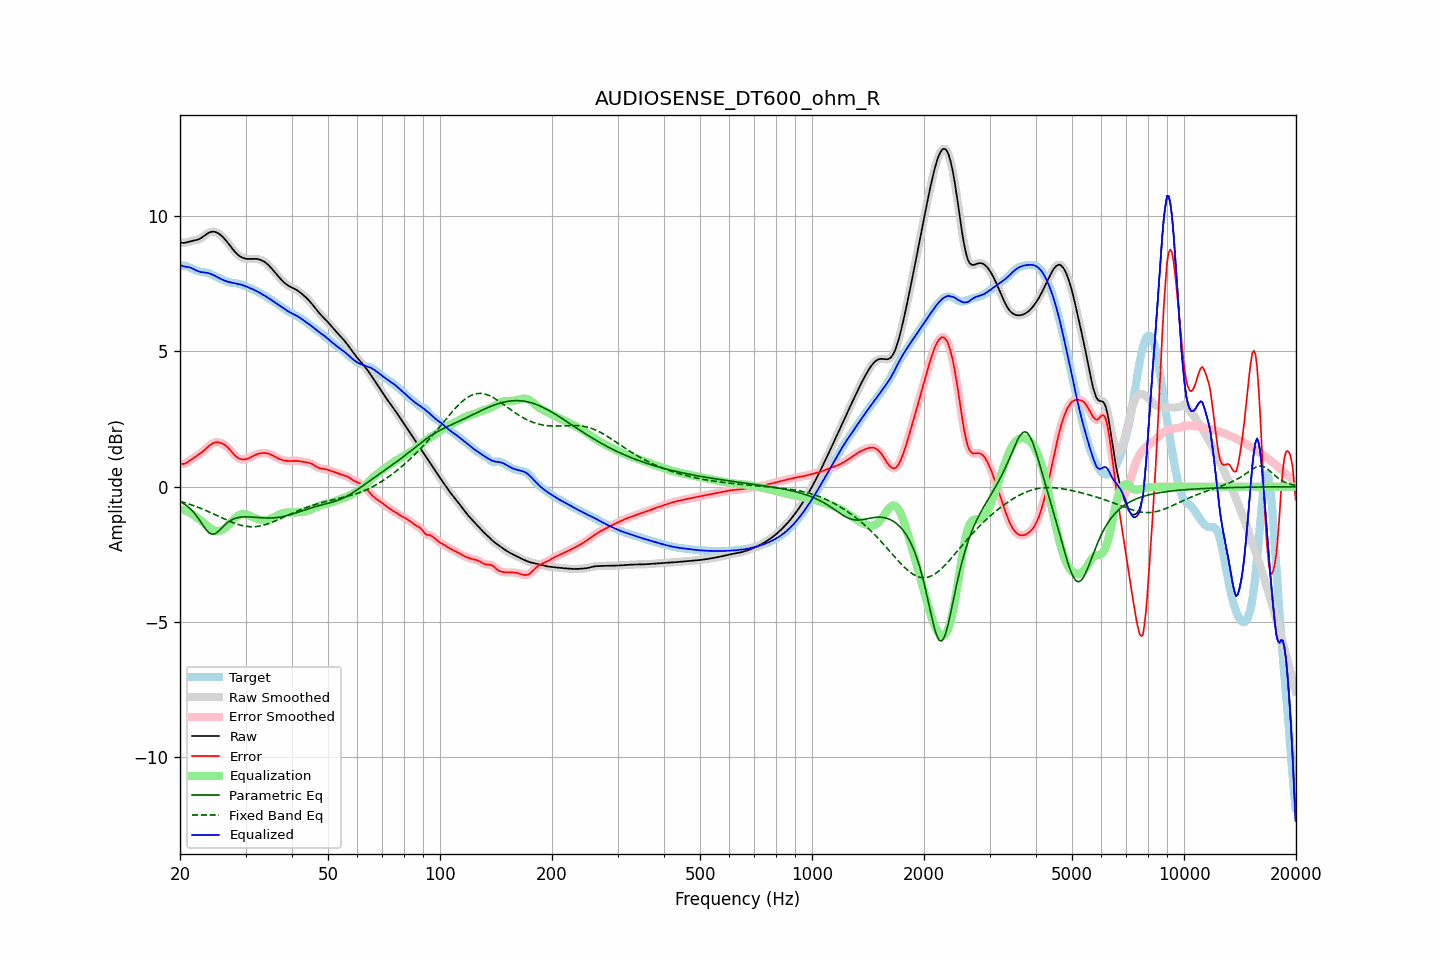

The data file committed next to this chart (first rows):
frequency, raw, error, smoothed, error_smoothed, equalization, parametric_eq, fixed_band_eq, equalized_raw, equalized_smoothed, target
20.00, 9.03, 0.87, 9.03, 0.86, -0.83, -0.55, -0.54, 8.20, 8.20, 8.16
20.20, 9.01, 0.85, 9.02, 0.85, -0.84, -0.58, -0.56, 8.17, 8.17, 8.17
20.40, 9.01, 0.84, 9.01, 0.84, -0.86, -0.61, -0.58, 8.15, 8.15, 8.17
20.61, 9.01, 0.85, 9.02, 0.85, -0.88, -0.66, -0.59, 8.13, 8.14, 8.16
20.81, 9.03, 0.88, 9.03, 0.88, -0.90, -0.70, -0.61, 8.13, 8.13, 8.15
21.02, 9.05, 0.92, 9.05, 0.92, -0.93, -0.75, -0.63, 8.12, 8.12, 8.13
21.23, 9.06, 0.96, 9.06, 0.96, -0.96, -0.80, -0.65, 8.10, 8.10, 8.10
21.44, 9.08, 1.00, 9.08, 1.00, -0.99, -0.85, -0.67, 8.09, 8.08, 8.07
21.66, 9.09, 1.04, 9.09, 1.04, -1.03, -0.91, -0.69, 8.05, 8.06, 8.05
21.87, 9.10, 1.08, 9.10, 1.08, -1.08, -0.99, -0.71, 8.02, 8.02, 8.02
22.09, 9.11, 1.12, 9.11, 1.12, -1.12, -1.06, -0.73, 7.99, 7.99, 7.99
22.31, 9.13, 1.16, 9.13, 1.16, -1.16, -1.14, -0.76, 7.97, 7.97, 7.97
22.54, 9.15, 1.20, 9.15, 1.20, -1.21, -1.22, -0.78, 7.95, 7.95, 7.95
22.76, 9.18, 1.24, 9.19, 1.24, -1.25, -1.31, -0.80, 7.93, 7.93, 7.94
22.99, 9.22, 1.29, 9.22, 1.29, -1.30, -1.40, -0.83, 7.92, 7.92, 7.93
23.22, 9.27, 1.34, 9.27, 1.34, -1.35, -1.49, -0.85, 7.92, 7.92, 7.92
23.45, 9.31, 1.40, 9.31, 1.40, -1.40, -1.57, -0.88, 7.91, 7.91, 7.92
23.69, 9.35, 1.45, 9.35, 1.45, -1.45, -1.64, -0.90, 7.90, 7.90, 7.90
23.92, 9.39, 1.50, 9.39, 1.50, -1.50, -1.70, -0.93, 7.89, 7.89, 7.88
24.16, 9.41, 1.55, 9.41, 1.55, -1.55, -1.73, -0.96, 7.87, 7.87, 7.86
24.40, 9.42, 1.59, 9.42, 1.59, -1.58, -1.76, -0.98, 7.84, 7.84, 7.83
24.65, 9.42, 1.62, 9.42, 1.62, -1.61, -1.75, -1.01, 7.81, 7.81, 7.81
24.89, 9.41, 1.64, 9.41, 1.64, -1.63, -1.73, -1.04, 7.78, 7.78, 7.78
25.14, 9.39, 1.64, 9.39, 1.64, -1.64, -1.69, -1.07, 7.75, 7.75, 7.75
25.39, 9.36, 1.64, 9.36, 1.64, -1.64, -1.64, -1.09, 7.72, 7.72, 7.72
25.65, 9.31, 1.62, 9.31, 1.62, -1.63, -1.58, -1.12, 7.69, 7.69, 7.69
25.91, 9.26, 1.60, 9.26, 1.60, -1.60, -1.52, -1.15, 7.66, 7.66, 7.66
26.16, 9.21, 1.57, 9.21, 1.57, -1.57, -1.47, -1.18, 7.64, 7.63, 7.63
26.43, 9.14, 1.53, 9.14, 1.53, -1.53, -1.41, -1.21, 7.61, 7.61, 7.61
26.69, 9.07, 1.49, 9.07, 1.49, -1.48, -1.36, -1.23, 7.59, 7.59, 7.58
26.96, 9.00, 1.43, 8.99, 1.43, -1.42, -1.31, -1.26, 7.57, 7.57, 7.56
27.23, 8.92, 1.37, 8.92, 1.37, -1.36, -1.27, -1.28, 7.56, 7.56, 7.55
27.50, 8.84, 1.30, 8.84, 1.30, -1.30, -1.23, -1.31, 7.54, 7.54, 7.54
27.77, 8.76, 1.23, 8.76, 1.23, -1.23, -1.20, -1.33, 7.53, 7.53, 7.53
28.05, 8.69, 1.16, 8.69, 1.17, -1.17, -1.18, -1.35, 7.52, 7.52, 7.53
28.33, 8.63, 1.11, 8.63, 1.11, -1.12, -1.16, -1.37, 7.51, 7.51, 7.52
28.62, 8.57, 1.06, 8.57, 1.07, -1.08, -1.14, -1.39, 7.49, 7.50, 7.51
28.90, 8.53, 1.03, 8.53, 1.03, -1.04, -1.13, -1.41, 7.48, 7.48, 7.49
29.19, 8.49, 1.02, 8.49, 1.02, -1.02, -1.12, -1.43, 7.47, 7.47, 7.47
29.48, 8.46, 1.01, 8.46, 1.01, -1.01, -1.12, -1.44, 7.45, 7.45, 7.45
29.78, 8.44, 1.01, 8.44, 1.01, -1.01, -1.11, -1.45, 7.43, 7.43, 7.43
30.08, 8.43, 1.02, 8.43, 1.02, -1.02, -1.11, -1.46, 7.40, 7.40, 7.41
30.38, 8.42, 1.04, 8.42, 1.04, -1.04, -1.11, -1.47, 7.38, 7.38, 7.38
30.68, 8.42, 1.06, 8.42, 1.06, -1.06, -1.12, -1.48, 7.35, 7.35, 7.36
30.99, 8.42, 1.09, 8.42, 1.09, -1.09, -1.12, -1.48, 7.33, 7.33, 7.33
31.30, 8.42, 1.12, 8.42, 1.12, -1.12, -1.12, -1.48, 7.30, 7.30, 7.30
31.61, 8.42, 1.15, 8.42, 1.15, -1.14, -1.13, -1.48, 7.28, 7.28, 7.27
31.93, 8.42, 1.18, 8.42, 1.18, -1.17, -1.13, -1.48, 7.25, 7.25, 7.24
32.24, 8.41, 1.20, 8.41, 1.20, -1.20, -1.14, -1.47, 7.22, 7.22, 7.21
32.57, 8.40, 1.22, 8.40, 1.22, -1.22, -1.14, -1.46, 7.19, 7.19, 7.18
32.89, 8.38, 1.23, 8.38, 1.23, -1.23, -1.15, -1.45, 7.15, 7.15, 7.15
33.22, 8.36, 1.24, 8.36, 1.24, -1.24, -1.15, -1.44, 7.12, 7.12, 7.12
33.55, 8.33, 1.25, 8.33, 1.24, -1.24, -1.15, -1.42, 7.08, 7.08, 7.08
33.89, 8.29, 1.24, 8.29, 1.24, -1.24, -1.16, -1.40, 7.05, 7.05, 7.05
34.23, 8.24, 1.24, 8.24, 1.24, -1.23, -1.16, -1.39, 7.01, 7.01, 7.01
34.57, 8.19, 1.22, 8.19, 1.22, -1.22, -1.16, -1.37, 6.97, 6.97, 6.97
34.92, 8.13, 1.20, 8.13, 1.20, -1.20, -1.16, -1.35, 6.94, 6.94, 6.93
35.27, 8.07, 1.17, 8.07, 1.17, -1.17, -1.16, -1.32, 6.90, 6.90, 6.89
35.62, 8.00, 1.14, 8.00, 1.14, -1.14, -1.15, -1.30, 6.86, 6.86, 6.86
35.97, 7.93, 1.11, 7.93, 1.11, -1.11, -1.15, -1.27, 6.82, 6.82, 6.82
... 635 more rows
